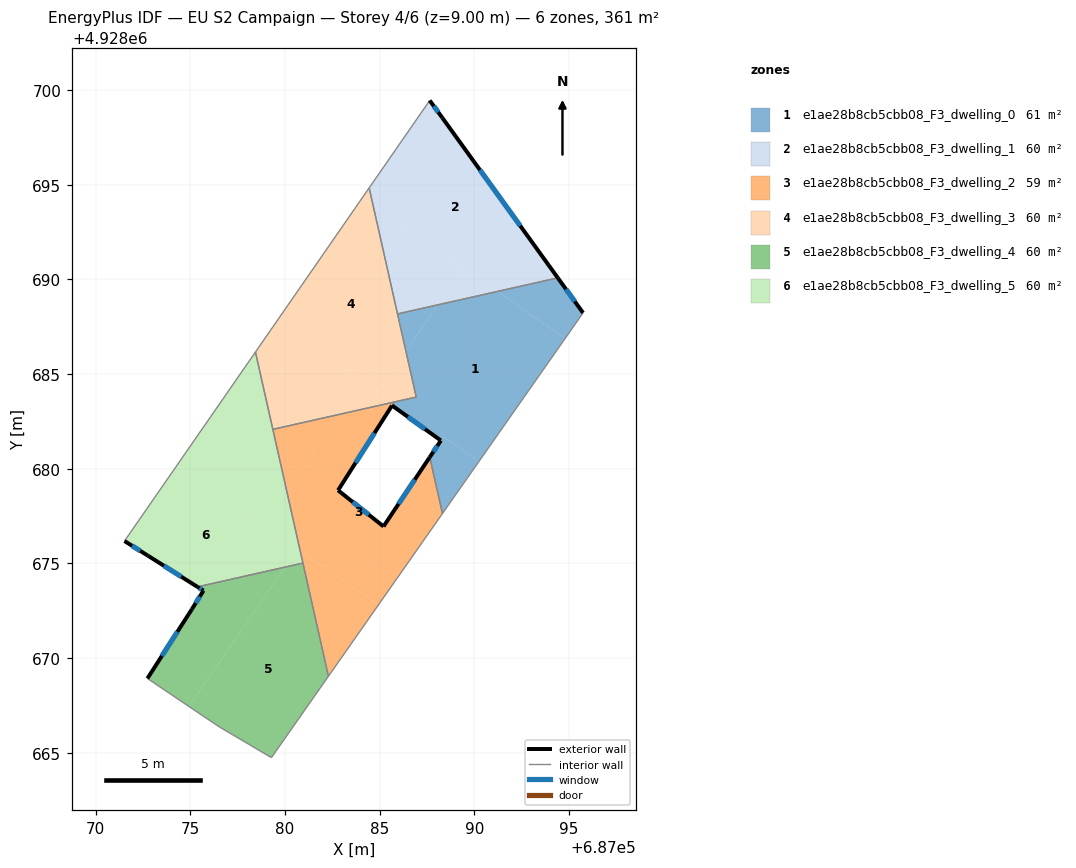
=== STOREY PLAN SPEC (per zone: floor XY polygon, exterior-wall plan segments, windows/doors) ===
zone 1: e1ae28b8cb5cbb08_F3_dwelling_0  (61.4 m²)
  floor: (687094.80, 4928686.89) (687090.25, 4928680.39) (687088.37, 4928681.69) (687088.23, 4928681.50) (687085.65, 4928683.34) (687085.77, 4928683.53) (687086.93, 4928683.79) (687086.39, 4928686.21) (687088.09, 4928688.66) (687091.21, 4928689.37)
  floor: (687090.25, 4928680.39) (687088.32, 4928677.64) (687087.65, 4928680.62) (687088.24, 4928681.51) (687088.37, 4928681.69)
  floor: (687094.41, 4928690.09) (687095.74, 4928688.24) (687094.80, 4928686.89) (687091.21, 4928689.37)
  floor: (687088.09, 4928688.66) (687086.39, 4928686.21) (687085.94, 4928688.18)
  exterior wall: (687095.74, 4928688.24) – (687094.41, 4928690.09)  [2.3 m]
    window: (687095.31, 4928688.84) – (687094.84, 4928689.48)  [0.8 m²]
  exterior wall: (687088.23, 4928681.50) – (687087.65, 4928680.62)  [1.1 m]
    window: (687088.04, 4928681.21) – (687087.84, 4928680.90)  [0.4 m²]
  exterior wall: (687085.65, 4928683.34) – (687088.23, 4928681.50)  [3.2 m]
    window: (687086.49, 4928682.74) – (687087.39, 4928682.10)  [1.2 m²]
  interior walls: 6
zone 2: e1ae28b8cb5cbb08_F3_dwelling_1  (60.2 m²)
  floor: (687088.31, 4928698.54) (687094.41, 4928690.09) (687091.21, 4928689.37) (687084.65, 4928693.91) (687084.45, 4928694.84) (687087.64, 4928699.46)
  floor: (687091.21, 4928689.37) (687088.09, 4928688.66) (687089.43, 4928690.60)
  floor: (687089.43, 4928690.60) (687088.09, 4928688.66) (687085.94, 4928688.18) (687084.65, 4928693.91)
  exterior wall: (687088.31, 4928698.54) – (687087.64, 4928699.46)  [1.1 m]
    window: (687088.10, 4928698.83) – (687087.86, 4928699.16)  [0.4 m²]
  exterior wall: (687094.41, 4928690.09) – (687088.31, 4928698.54)  [10.4 m]
    window: (687092.43, 4928692.83) – (687090.30, 4928695.79)  [3.8 m²]
  interior walls: 3
zone 3: e1ae28b8cb5cbb08_F3_dwelling_2  (59.0 m²)
  floor: (687085.75, 4928683.50) (687085.65, 4928683.34) (687082.80, 4928678.87) (687085.20, 4928676.96) (687087.65, 4928680.62) (687088.32, 4928677.64) (687084.94, 4928672.81) (687080.80, 4928675.68) (687080.10, 4928678.77) (687082.96, 4928682.89) (687085.73, 4928683.52)
  floor: (687084.94, 4928672.81) (687082.30, 4928669.04) (687080.80, 4928675.68)
  floor: (687082.96, 4928682.89) (687080.10, 4928678.77) (687079.36, 4928682.08)
  exterior wall: (687082.80, 4928678.87) – (687085.65, 4928683.34)  [5.3 m]
    window: (687083.73, 4928680.32) – (687084.73, 4928681.89)  [1.9 m²]
  exterior wall: (687085.20, 4928676.96) – (687082.80, 4928678.87)  [3.1 m]
    window: (687084.42, 4928677.58) – (687083.58, 4928678.24)  [1.1 m²]
  exterior wall: (687087.65, 4928680.62) – (687085.20, 4928676.96)  [4.4 m]
    window: (687086.85, 4928679.43) – (687086.00, 4928678.15)  [1.6 m²]
  interior walls: 6
zone 4: e1ae28b8cb5cbb08_F3_dwelling_3  (60.2 m²)
  floor: (687084.65, 4928693.91) (687086.39, 4928686.21) (687084.91, 4928684.08) (687079.56, 4928687.79) (687084.08, 4928694.31)
  floor: (687084.45, 4928694.84) (687084.65, 4928693.91) (687084.08, 4928694.31)
  floor: (687085.73, 4928683.52) (687082.96, 4928682.89) (687084.15, 4928684.61)
  floor: (687086.39, 4928686.21) (687086.93, 4928683.79) (687085.73, 4928683.52) (687084.91, 4928684.08)
  floor: (687084.15, 4928684.61) (687082.96, 4928682.89) (687079.36, 4928682.08) (687078.44, 4928686.17) (687079.56, 4928687.79)
  interior walls: 6
zone 5: e1ae28b8cb5cbb08_F3_dwelling_4  (60.2 m²)
  floor: (687080.95, 4928675.02) (687082.30, 4928669.04) (687079.28, 4928664.75) (687076.50, 4928666.39) (687074.92, 4928667.45) (687080.02, 4928674.81)
  floor: (687080.02, 4928674.81) (687074.92, 4928667.45) (687072.73, 4928668.93) (687075.08, 4928672.59) (687075.69, 4928673.57) (687075.38, 4928673.77)
  exterior wall: (687075.08, 4928672.59) – (687072.73, 4928668.93)  [4.3 m]
    window: (687074.32, 4928671.40) – (687073.50, 4928670.12)  [1.6 m²]
  exterior wall: (687075.69, 4928673.57) – (687075.08, 4928672.59)  [1.2 m]
    window: (687075.50, 4928673.25) – (687075.28, 4928672.90)  [0.4 m²]
  exterior wall: (687075.38, 4928673.77) – (687075.69, 4928673.57)  [0.4 m]
    window: (687075.48, 4928673.70) – (687075.59, 4928673.63)  [0.1 m²]
  interior walls: 5
zone 6: e1ae28b8cb5cbb08_F3_dwelling_5  (60.2 m²)
  floor: (687080.68, 4928675.76) (687080.02, 4928674.81) (687075.38, 4928673.77) (687072.75, 4928675.42) (687071.52, 4928676.19) (687074.30, 4928680.19)
  floor: (687078.44, 4928686.17) (687080.95, 4928675.02) (687080.02, 4928674.81) (687080.68, 4928675.76) (687074.30, 4928680.19)
  exterior wall: (687072.75, 4928675.42) – (687075.38, 4928673.77)  [3.1 m]
    window: (687073.61, 4928674.88) – (687074.52, 4928674.30)  [1.1 m²]
  exterior wall: (687071.52, 4928676.19) – (687072.75, 4928675.42)  [1.5 m]
    window: (687071.92, 4928675.94) – (687072.35, 4928675.67)  [0.5 m²]
  interior walls: 4

=== DERIVED (storey summary) ===
Building: EU S2 Campaign
Storey: 4 of 6  (floor level z = 9.00 m)
Storey gross floor area: 361.3 m²
Zones on this storey: 6
  - e1ae28b8cb5cbb08_F3_dwelling_0: floor 61.4 m²; exterior wall 6.5 m (19.5 m²); 3 window(s) 2.4 m²; WWR 12.2%
  - e1ae28b8cb5cbb08_F3_dwelling_1: floor 60.2 m²; exterior wall 11.6 m (34.7 m²); 2 window(s) 4.2 m²; WWR 12.2%
  - e1ae28b8cb5cbb08_F3_dwelling_2: floor 59.0 m²; exterior wall 12.8 m (38.3 m²); 3 window(s) 4.7 m²; WWR 12.2%
  - e1ae28b8cb5cbb08_F3_dwelling_3: floor 60.2 m²
  - e1ae28b8cb5cbb08_F3_dwelling_4: floor 60.2 m²; exterior wall 5.9 m (17.6 m²); 3 window(s) 2.2 m²; WWR 12.2%
  - e1ae28b8cb5cbb08_F3_dwelling_5: floor 60.2 m²; exterior wall 4.5 m (13.6 m²); 2 window(s) 1.7 m²; WWR 12.2%
Zone adjacency (shared interzone walls):
  - e1ae28b8cb5cbb08_F3_dwelling_0 ↔ e1ae28b8cb5cbb08_F3_dwelling_1
  - e1ae28b8cb5cbb08_F3_dwelling_0 ↔ e1ae28b8cb5cbb08_F3_dwelling_2
  - e1ae28b8cb5cbb08_F3_dwelling_0 ↔ e1ae28b8cb5cbb08_F3_dwelling_3
  - e1ae28b8cb5cbb08_F3_dwelling_1 ↔ e1ae28b8cb5cbb08_F3_dwelling_3
  - e1ae28b8cb5cbb08_F3_dwelling_2 ↔ e1ae28b8cb5cbb08_F3_dwelling_3
  - e1ae28b8cb5cbb08_F3_dwelling_2 ↔ e1ae28b8cb5cbb08_F3_dwelling_4
  - e1ae28b8cb5cbb08_F3_dwelling_2 ↔ e1ae28b8cb5cbb08_F3_dwelling_5
  - e1ae28b8cb5cbb08_F3_dwelling_3 ↔ e1ae28b8cb5cbb08_F3_dwelling_5
  - e1ae28b8cb5cbb08_F3_dwelling_4 ↔ e1ae28b8cb5cbb08_F3_dwelling_5